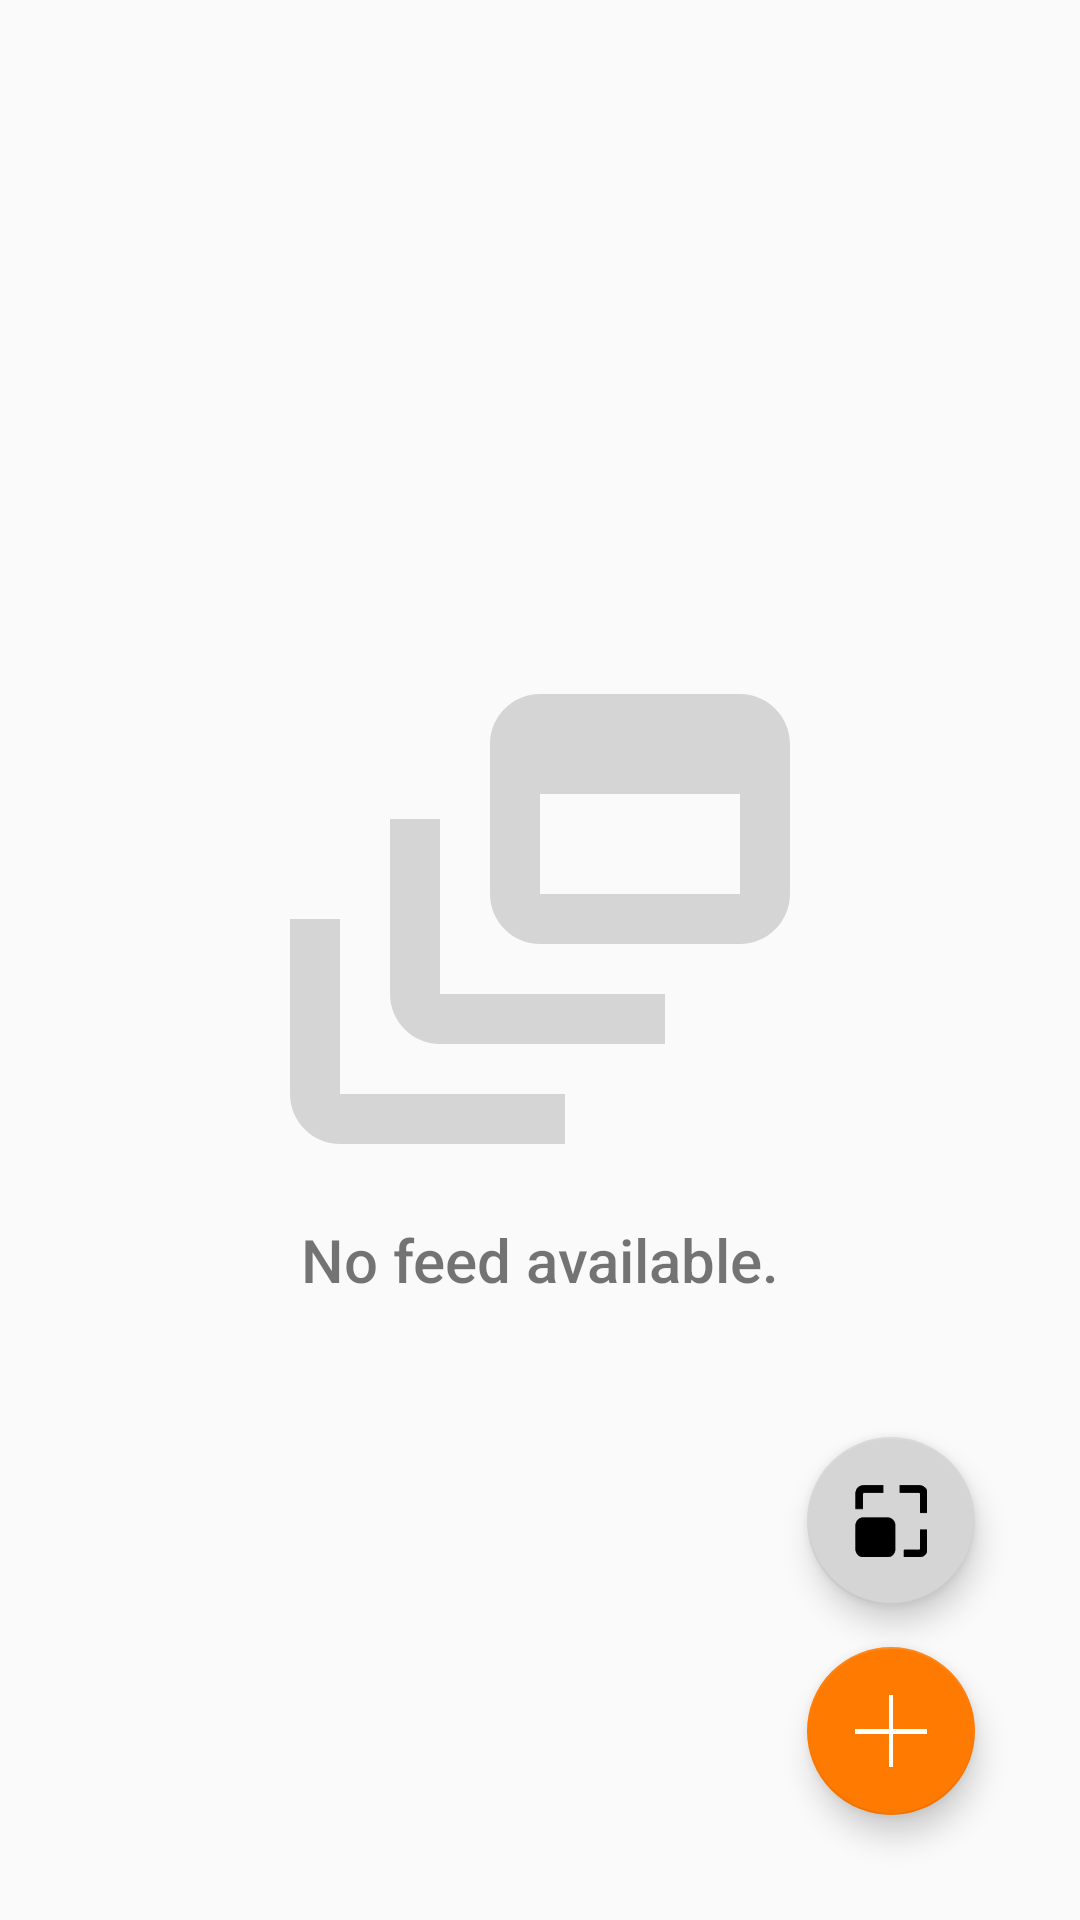

Produce the Android XML layout that renders to this screen, including the resource entries it uses.
<!-- AndroidManifest.xml: application theme Theme.AppcentMentorBudy -->
<!-- res/layout/fragment_feed.xml -->
<?xml version="1.0" encoding="utf-8"?>
<FrameLayout xmlns:android="http://schemas.android.com/apk/res/android"
    xmlns:app="http://schemas.android.com/apk/res-auto"
    xmlns:tools="http://schemas.android.com/tools"
    android:id="@+id/FrameLayout"
    android:layout_width="match_parent"
    android:layout_height="match_parent"
    tools:context=".fragment.FeedFragment">

    <RelativeLayout
        android:layout_width="match_parent"
        android:layout_height="match_parent">

        <androidx.recyclerview.widget.RecyclerView
            android:id="@+id/recyclerView"
            android:layout_width="match_parent"
            android:layout_height="match_parent"
            android:layout_alignParentStart="true"
            android:layout_alignParentTop="true"
            android:layout_marginStart="0dp"
            android:layout_marginTop="0dp" />

        <LinearLayout
            android:id="@+id/feedLinearLayout"
            android:layout_width="wrap_content"
            android:layout_height="wrap_content"
            android:layout_centerInParent="true"
            android:orientation="vertical">

            <ImageView
                android:id="@+id/imageView"
                android:layout_width="200dp"
                android:layout_height="200dp"
                android:src="@drawable/ic_baseline_dynamic_feed_24" />

            <TextView
                android:id="@+id/textView"
                android:layout_width="200dp"
                android:layout_height="wrap_content"
                android:fontFamily="sans-serif-medium"
                android:gravity="center"
                android:text="@string/no_feed_available"
                android:textSize="20sp" />

        </LinearLayout>

        <com.google.android.material.floatingactionbutton.FloatingActionButton
            android:id="@+id/floatingActionButton"
            android:layout_width="wrap_content"
            android:layout_height="wrap_content"
            android:layout_alignParentEnd="true"
            android:layout_alignParentBottom="true"
            android:layout_marginEnd="35dp"
            android:layout_marginBottom="35dp"
            android:clickable="true"
            android:contentDescription="@string/add_image"
            android:focusable="true"
            android:src="@drawable/my_plus"
            app:backgroundTint="@color/AppcentOrange" />

        <com.google.android.material.floatingactionbutton.FloatingActionButton
            android:id="@+id/fabResize"
            android:layout_width="wrap_content"
            android:layout_height="wrap_content"
            android:layout_alignParentEnd="true"
            android:layout_alignParentBottom="true"
            android:layout_marginEnd="35dp"
            android:layout_marginBottom="105dp"
            android:clickable="true"
            android:contentDescription="@string/resize"
            android:focusable="true"
            android:src="@drawable/resize"
            app:backgroundTint="@color/myGrey" />

    </RelativeLayout>

</FrameLayout>
<!-- resources referenced by this layout -->
<resources>
  <color name="AppcentOrange">#FF7A00</color>
  <color name="myGrey">#D5D5D5</color>
  <!-- drawable ic_baseline_dynamic_feed_24 (drawable) -->
  <vector android:height="24dp" android:tint="#D5D5D5"
      android:viewportHeight="24" android:viewportWidth="24"
      android:width="24dp" xmlns:android="http://schemas.android.com/apk/res/android">
      <path android:fillColor="@android:color/white" android:pathData="M8,8H6v7c0,1.1 0.9,2 2,2h9v-2H8V8z"/>
      <path android:fillColor="@android:color/white" android:pathData="M20,3h-8c-1.1,0 -2,0.9 -2,2v6c0,1.1 0.9,2 2,2h8c1.1,0 2,-0.9 2,-2V5C22,3.9 21.1,3 20,3zM20,11h-8V7h8V11z"/>
      <path android:fillColor="@android:color/white" android:pathData="M4,12H2v7c0,1.1 0.9,2 2,2h9v-2H4V12z"/>
  </vector>
  <!-- drawable my_plus: png bitmap (drawable, 245 bytes) -->
  <!-- drawable resize: png bitmap (drawable, 3278 bytes) -->
  <string name="add_image">Add Image</string>
  <string name="no_feed_available">No feed available.</string>
  <string name="resize">resize</string>
  <style name="Theme.AppcentMentorBudy" parent="Theme.AppCompat.Light.DarkActionBar">
          
          <item name="colorPrimary">@color/AppcentBlue</item>
          <item name="colorPrimaryVariant">@color/AppcentOrange</item>
          <item name="colorOnPrimary">@color/AppcentGrey</item>
          
          <item name="colorSecondary">@color/teal_200</item>
          <item name="colorSecondaryVariant">@color/AppcentBlue</item>
          <item name="colorOnSecondary">@color/black</item>
          
          <item name="android:statusBarColor" tools:targetApi="l">?attr/colorPrimaryVariant</item>
          
      </style>
  <color name="AppcentBlue">#1E2C3F</color>
  <color name="AppcentGrey">#BFC0C2</color>
  <color name="teal_200">#FF03DAC5</color>
  <color name="black">#FF000000</color>
</resources>
